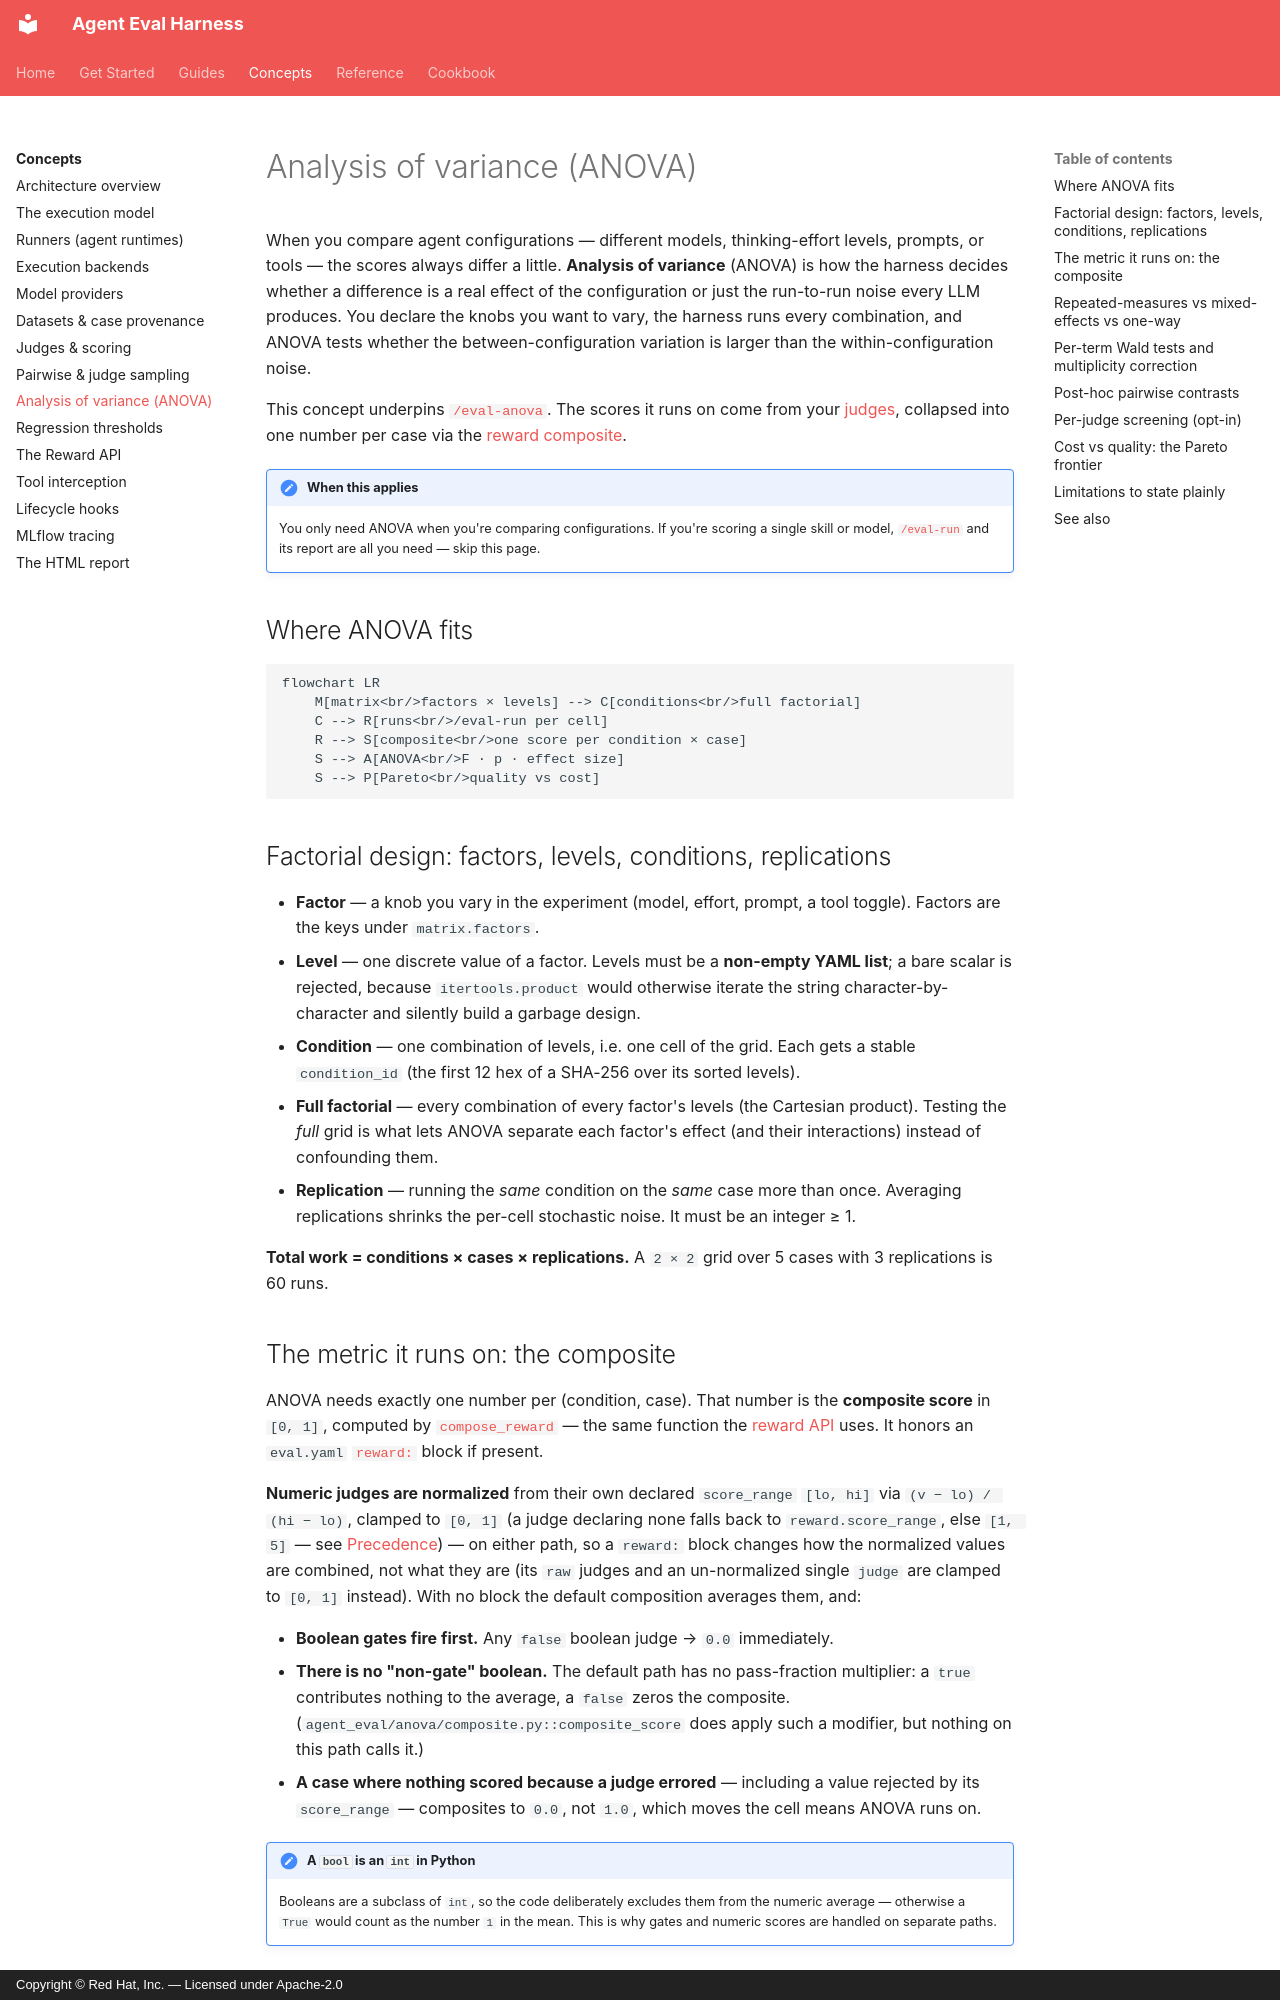

repository: opendatahub-io/agent-eval-harness · page: concepts/anova/index.html · generator: mkdocs · copyright: Copyright © Red Hat, Inc. — Licensed under Apache-2.0

# Analysis of variance (ANOVA)

When you compare agent configurations — different models, thinking-effort levels,
prompts, or tools — the scores always differ a little. **Analysis of variance**
(ANOVA) is how the harness decides whether a difference is a real effect of the
configuration or just the run-to-run noise every LLM produces. You declare the
knobs you want to vary, the harness runs every combination, and ANOVA tests
whether the between-configuration variation is larger than the within-configuration
noise.

This concept underpins [`/eval-anova`](../guides/eval-anova.md). The scores it
runs on come from your [judges](judges.md), collapsed into one number per case
via the [reward composite](reward-api.md).

!!! note "When this applies"
    You only need ANOVA when you're comparing configurations. If you're scoring a
    single skill or model, [`/eval-run`](../guides/eval-run.md) and its report are
    all you need — skip this page.

## Where ANOVA fits

```mermaid
flowchart LR
    M[matrix<br/>factors × levels] --> C[conditions<br/>full factorial]
    C --> R[runs<br/>/eval-run per cell]
    R --> S[composite<br/>one score per condition × case]
    S --> A[ANOVA<br/>F · p · effect size]
    S --> P[Pareto<br/>quality vs cost]
```

## Factorial design: factors, levels, conditions, replications

- **Factor** — a knob you vary in the experiment (model, effort, prompt, a tool
  toggle). Factors are the keys under `matrix.factors`.
- **Level** — one discrete value of a factor. Levels must be a **non-empty YAML
  list**; a bare scalar is rejected, because `itertools.product` would otherwise
  iterate the string character-by-character and silently build a garbage design.
- **Condition** — one combination of levels, i.e. one cell of the grid. Each gets
  a stable `condition_id` (the first 12 hex of a SHA-256 over its sorted levels).
- **Full factorial** — every combination of every factor's levels (the Cartesian
  product). Testing the *full* grid is what lets ANOVA separate each factor's
  effect (and their interactions) instead of confounding them.
- **Replication** — running the *same* condition on the *same* case more than
  once. Averaging replications shrinks the per-cell stochastic noise. It must be
  an integer ≥ 1.

**Total work = conditions × cases × replications.** A `2 × 2` grid over 5 cases
with 3 replications is 60 runs.

## The metric it runs on: the composite

ANOVA needs exactly one number per (condition, case). That number is the
**composite score** in `[0, 1]`, computed by
[`compose_reward`](https://github.com/opendatahub-io/agent-eval-harness/blob/main/agent_eval/harbor/reward.py)
— the same function the [reward API](reward-api.md) uses. It honors an
`eval.yaml` [`reward:`](../reference/config/reward.md) block if present.

**Numeric judges are normalized** from their own declared `score_range`
`[lo, hi]` via `(v − lo) / (hi − lo)`, clamped to `[0, 1]` (a judge declaring
none falls back to `reward.score_range`, else `[1, 5]` — see
[Precedence](../reference/config/reward.md#precedence)) — on either path, so a
`reward:` block changes how the normalized values are combined, not what they
are (its `raw` judges and an un-normalized single `judge` are clamped to
`[0, 1]` instead). With no block the default composition averages them, and:

- **Boolean gates fire first.** Any `false` boolean judge → `0.0` immediately.
- **There is no "non-gate" boolean.** The default path has no pass-fraction
  multiplier: a `true` contributes nothing to the average, a `false` zeros the
  composite. (`agent_eval/anova/composite.py::composite_score` does apply such a
  modifier, but nothing on this path calls it.)
- **A case where nothing scored because a judge errored** — including a value
  rejected by its `score_range` — composites to `0.0`, not `1.0`, which moves
  the cell means ANOVA runs on.

!!! note "A `bool` is an `int` in Python"
    Booleans are a subclass of `int`, so the code deliberately excludes them from
    the numeric average — otherwise a `True` would count as the number `1` in the
    mean. This is why gates and numeric scores are handled on separate paths.
